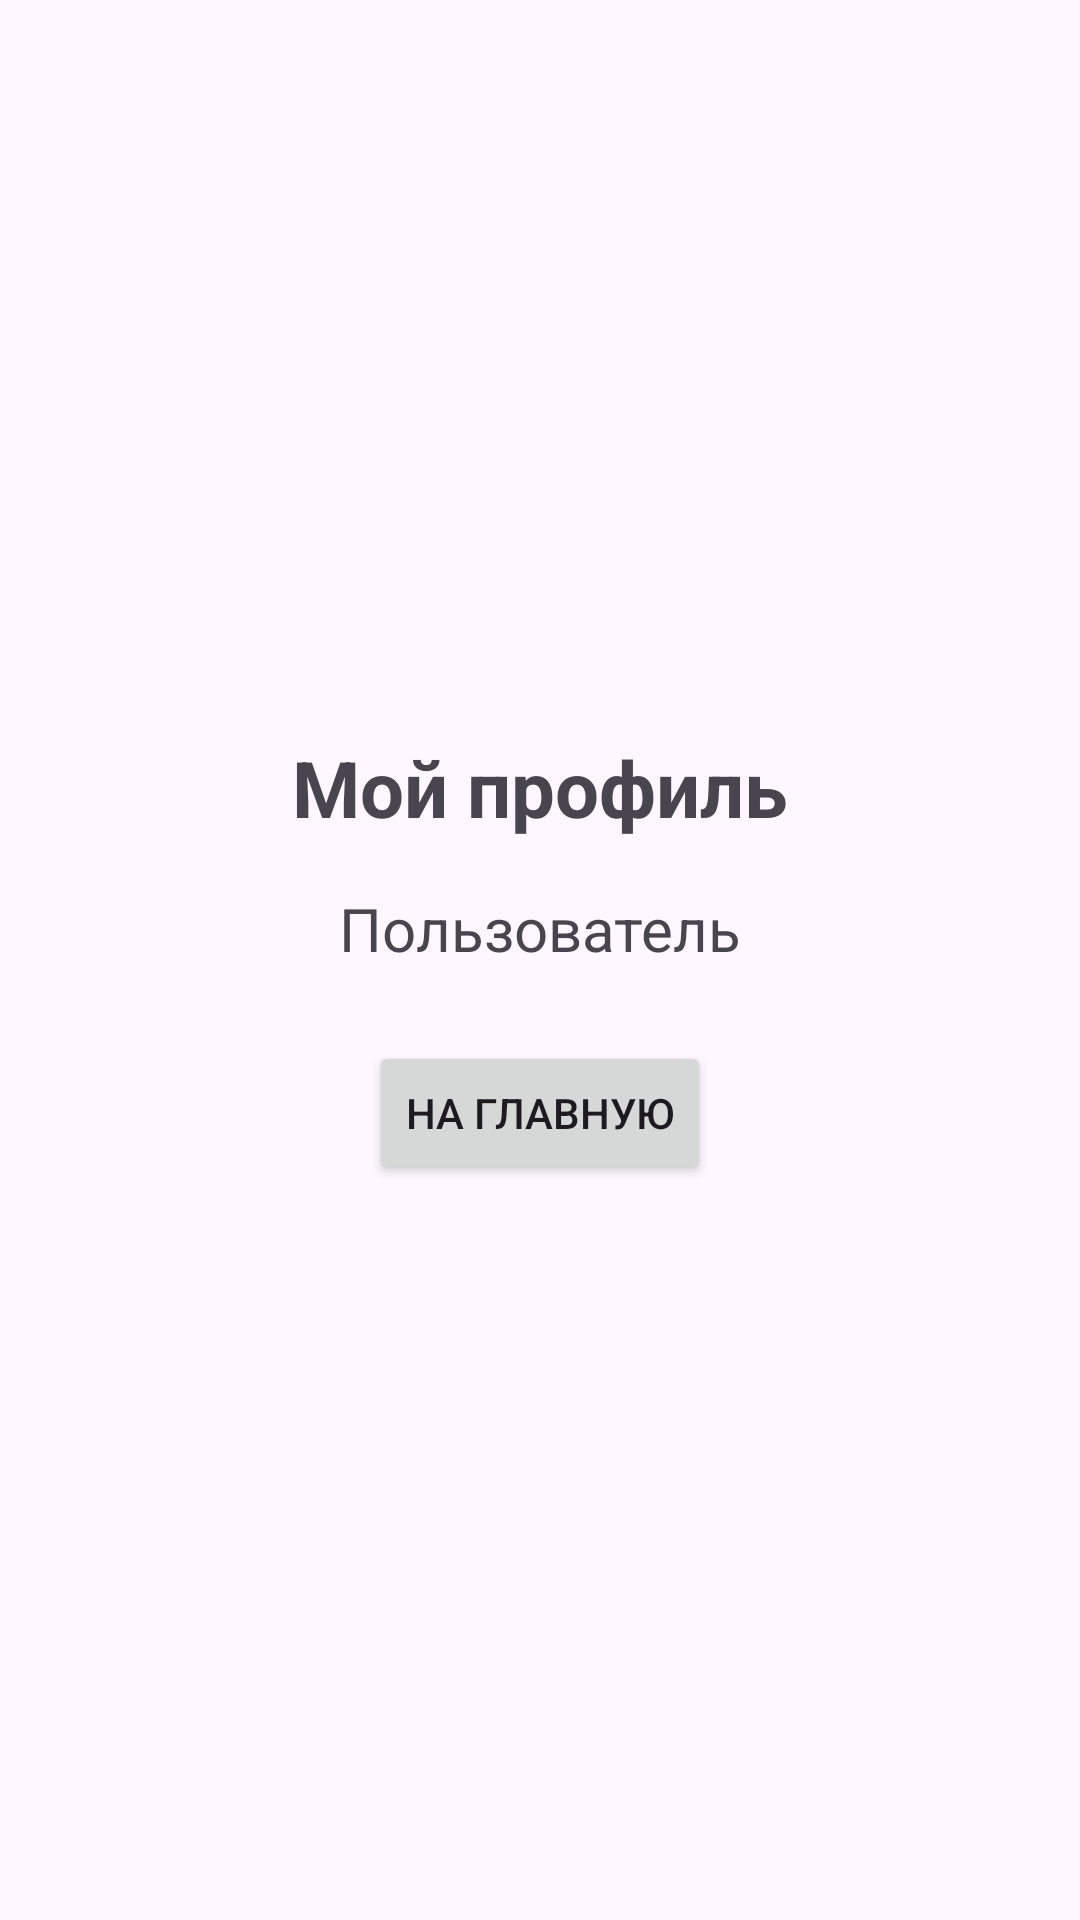

Produce the Android XML layout that renders to this screen, including the resource entries it uses.
<!-- AndroidManifest.xml: application theme Theme.NavigationLab16 -->
<!-- res/layout/fragment_profile.xml -->
<?xml version="1.0" encoding="utf-8"?>
<LinearLayout
    xmlns:android="http://schemas.android.com/apk/res/android"
    android:layout_width="match_parent"
    android:layout_height="match_parent"
    android:orientation="vertical"
    android:gravity="center"
    android:padding="24dp">

    <TextView
        android:id="@+id/tvProfileTitle"
        android:layout_width="wrap_content"
        android:layout_height="wrap_content"
        android:text="Мой профиль"
        android:textSize="26sp"
        android:textStyle="bold"
        android:layout_marginBottom="16dp" />

    <TextView
        android:id="@+id/tvUsername"
        android:layout_width="wrap_content"
        android:layout_height="wrap_content"
        android:text="Пользователь"
        android:textSize="20sp"
        android:layout_marginBottom="24dp" />

    <Button
        android:id="@+id/btnProfileHome"
        android:layout_width="wrap_content"
        android:layout_height="wrap_content"
        android:text="На главную" />

</LinearLayout>
<!-- resources referenced by this layout -->
<resources>
  <style name="Theme.NavigationLab16" parent="Base.Theme.NavigationLab16" />
  <style name="Base.Theme.NavigationLab16" parent="Theme.Material3.DayNight.NoActionBar">
          
          
      </style>
</resources>
